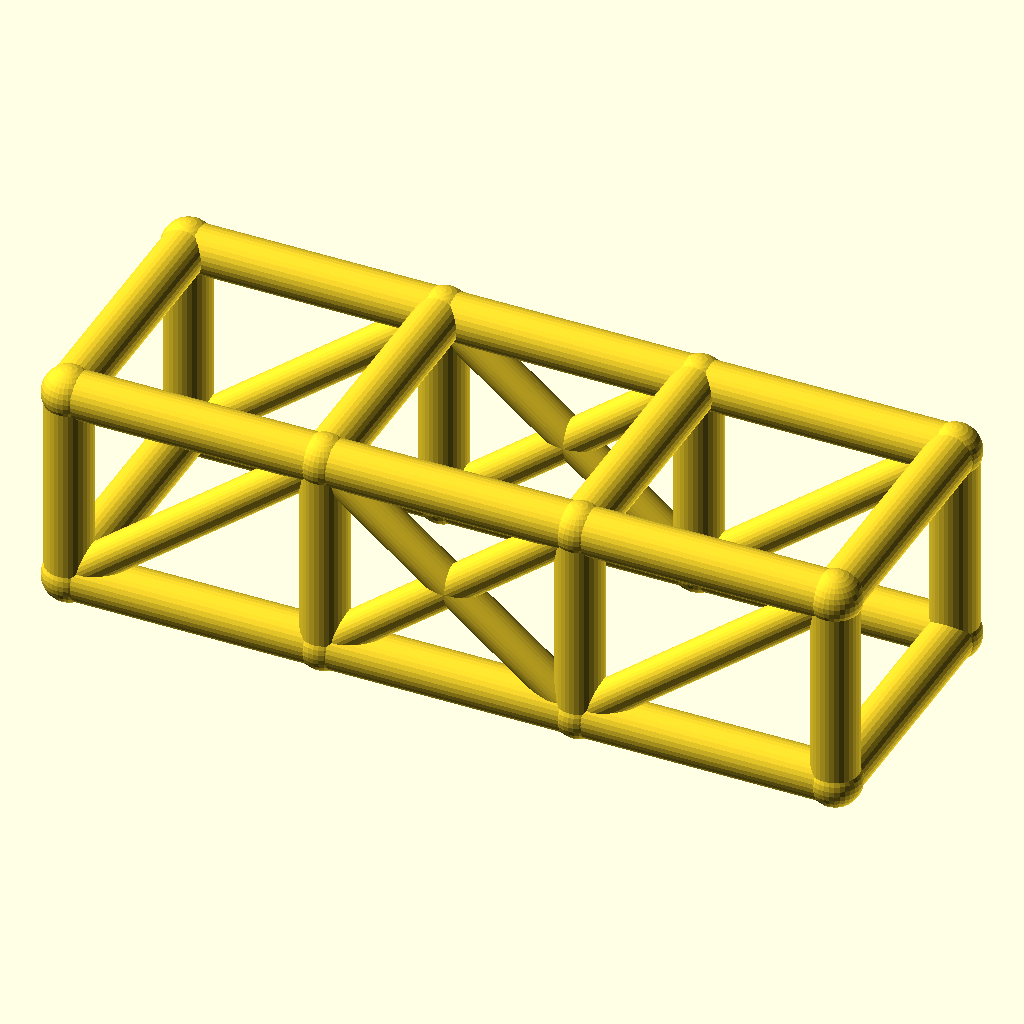
Cell 1: rendered with the file's own defaults.
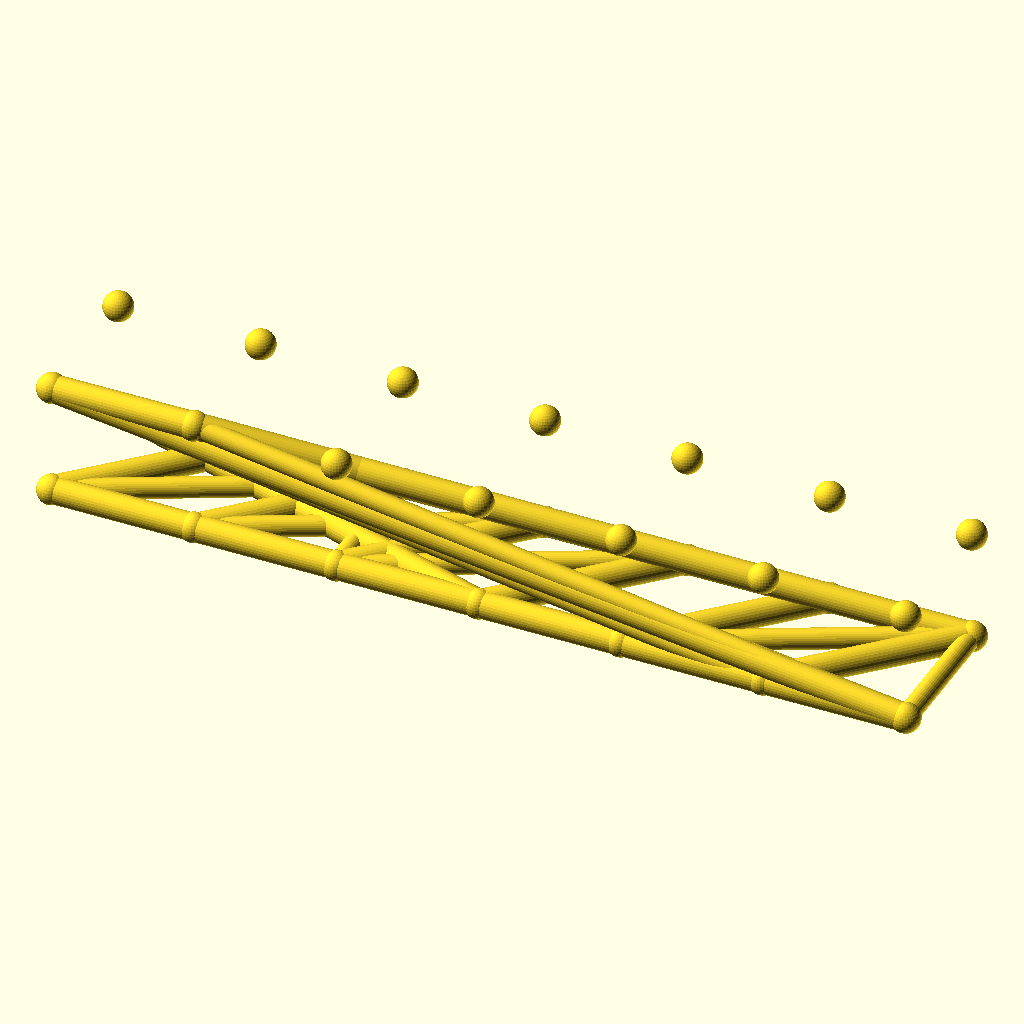
Cell 2: the same model with bays = 6.
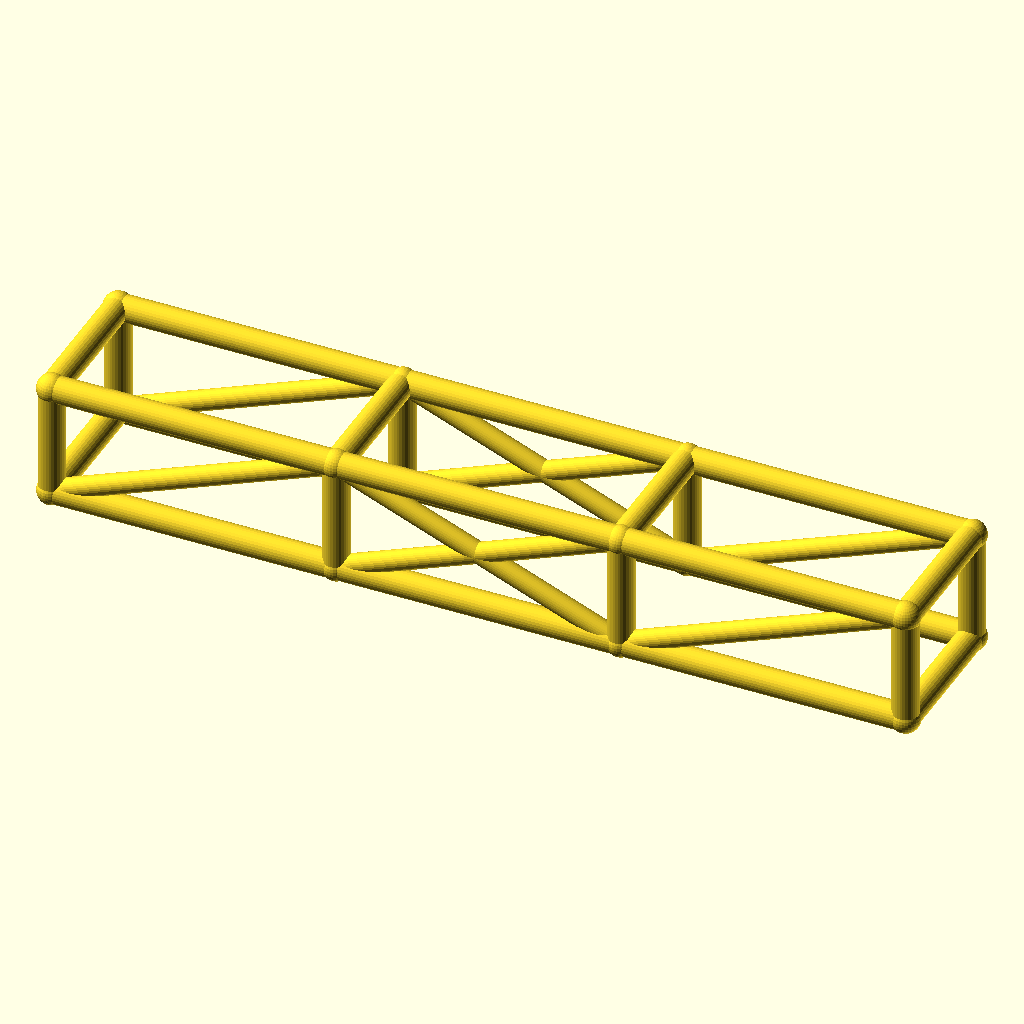
Cell 3: bay_l = 76 (everything else at default).
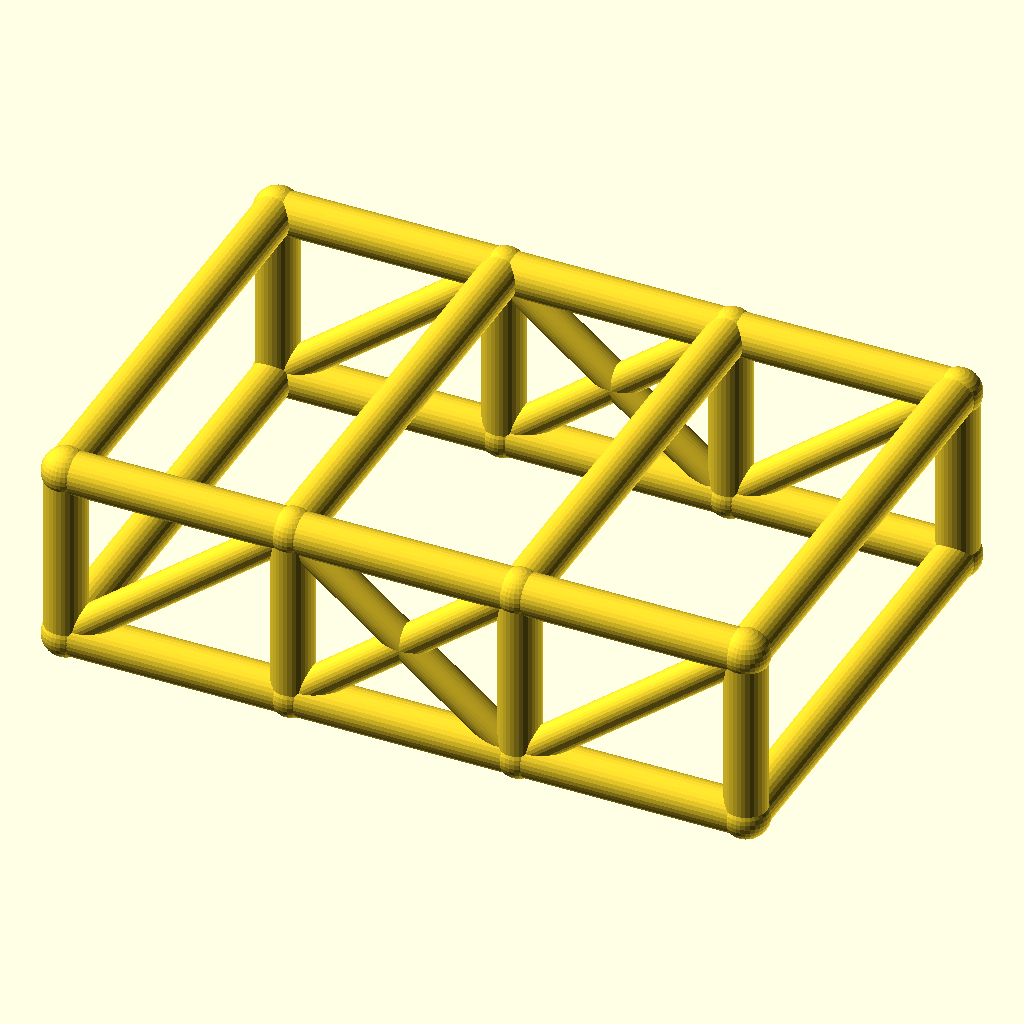
Cell 4: the same model with cage_w = 76.
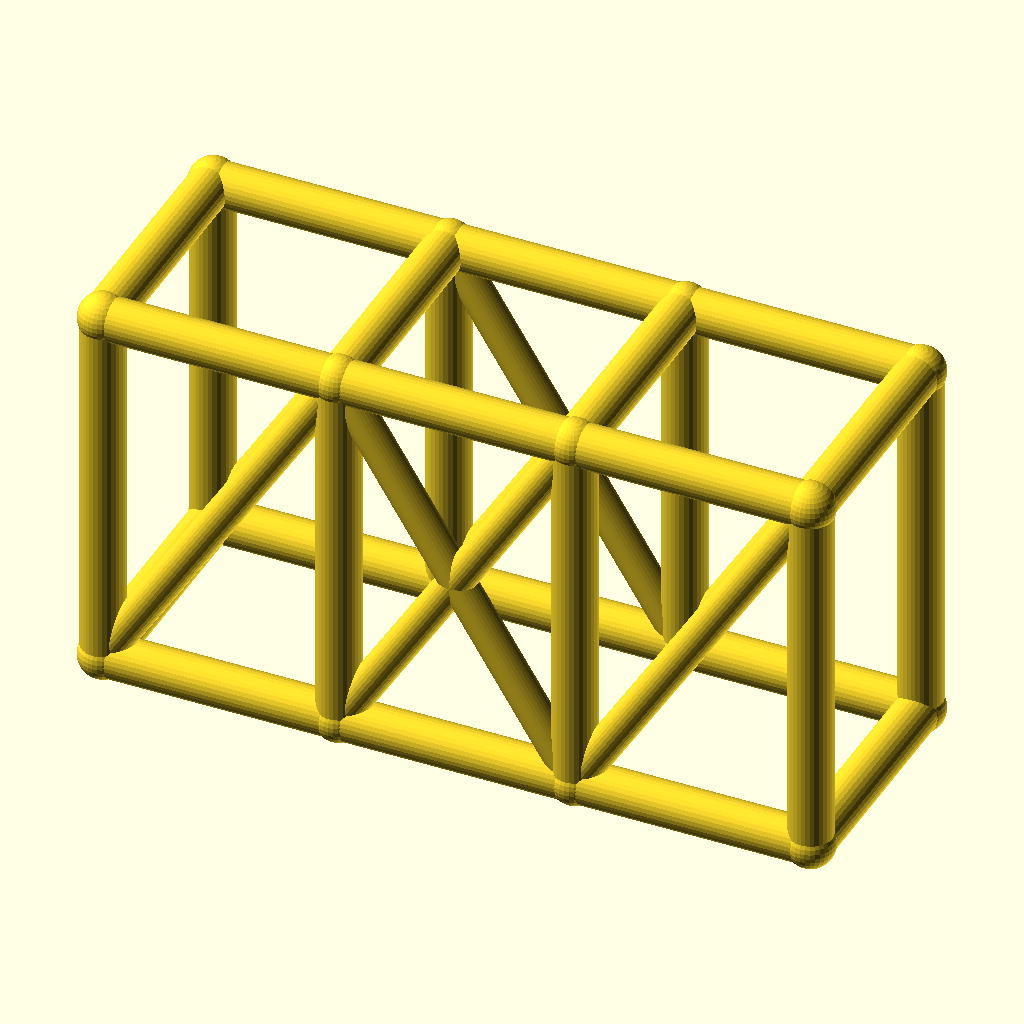
Cell 5: cage_h = 60 (everything else at default).
All cells are drawn from the same view direction (rotation 55°, 0°, 25°, orthographic, colour scheme Cornfield), but the view is re-fitted for each cell, so position and scale can differ between cells as well as the parameter.
Source of the model, optional_data/data/wire2/rollcages/scene_0242.scad:
$fn = 32;

// ----------------------------------------------------------------------
// Roll cage: 3 bays x 2 sections, bays 38 mm, 38 x 30 mm section
// ----------------------------------------------------------------------

// --- parameters (mm) ---
bays = 3;                 // number of bays along X
sections = 2;             // levels of the cage
bay_l = 38;               // bay length, X
cage_w = 38;              // cage width, Y
cage_h = 30;              // cage height, Z
rail_r = 3.5;             // rail and hoop radius
diag_r = 2.7;             // diagonal brace radius
joint_r = 3.9;            // joint ball radius

bbox_x = bays * bay_l + 2 * joint_r;  // overall X, joints included
bbox_y = cage_w + 2 * joint_r;  // overall Y, joints included
bbox_z = cage_h + 2 * joint_r;  // overall Z, joints included
rail_d = 2 * rail_r;  // rail stock diameter
diag_d = 2 * diag_r;  // diagonal stock diameter
joint_d = 2 * joint_r;  // joint ball diameter
cage_l = bays * bay_l;  // overall cage length
nodes = [for (lvl = [0, 1], side = [0, 1], st = [0 : bays]) [st * bay_l, side * cage_w, lvl * cage_h]];

module member(a, b, r) {
  /* round stock from joint a to joint b, ends buried in the joint balls */
  d = b - a;
  length = norm(d);
  translate(a) rotate([0, acos(d[2] / length), atan2(d[1], d[0])])
    cylinder(h = length, r = r);
}

module joint(p, r) {
  /* ball at the joint centre, fatter than every member meeting there */
  translate(p) sphere(r = r);
}

/* members - each call is one graph edge */
member(nodes[0], nodes[1], rail_r);
member(nodes[1], nodes[2], rail_r);
member(nodes[2], nodes[3], rail_r);
member(nodes[4], nodes[5], rail_r);
member(nodes[5], nodes[6], rail_r);
member(nodes[6], nodes[7], rail_r);
member(nodes[8], nodes[9], rail_r);
member(nodes[9], nodes[10], rail_r);
member(nodes[10], nodes[11], rail_r);
member(nodes[12], nodes[13], rail_r);
member(nodes[13], nodes[14], rail_r);
member(nodes[14], nodes[15], rail_r);
member(nodes[0], nodes[8], rail_r);
member(nodes[1], nodes[9], rail_r);
member(nodes[2], nodes[10], rail_r);
member(nodes[3], nodes[11], rail_r);
member(nodes[4], nodes[12], rail_r);
member(nodes[5], nodes[13], rail_r);
member(nodes[6], nodes[14], rail_r);
member(nodes[7], nodes[15], rail_r);
member(nodes[8], nodes[12], rail_r);
member(nodes[9], nodes[13], rail_r);
member(nodes[10], nodes[14], rail_r);
member(nodes[11], nodes[15], rail_r);
member(nodes[0], nodes[4], rail_r);
member(nodes[3], nodes[7], rail_r);
member(nodes[0], nodes[9], diag_r);
member(nodes[1], nodes[10], diag_r);
member(nodes[9], nodes[2], diag_r);
member(nodes[2], nodes[11], diag_r);
member(nodes[4], nodes[13], diag_r);
member(nodes[5], nodes[14], diag_r);
member(nodes[13], nodes[6], diag_r);
member(nodes[6], nodes[15], diag_r);

/* joint balls */
for (p = nodes) joint(p, joint_r);
Customizer parameters (derived from the source; name, type, default, range or options):
bays: number, default 3
sections: number, default 2
bay_l: number, default 38
cage_w: number, default 38
cage_h: number, default 30
rail_r: number, default 3.5
diag_r: number, default 2.7
joint_r: number, default 3.9
